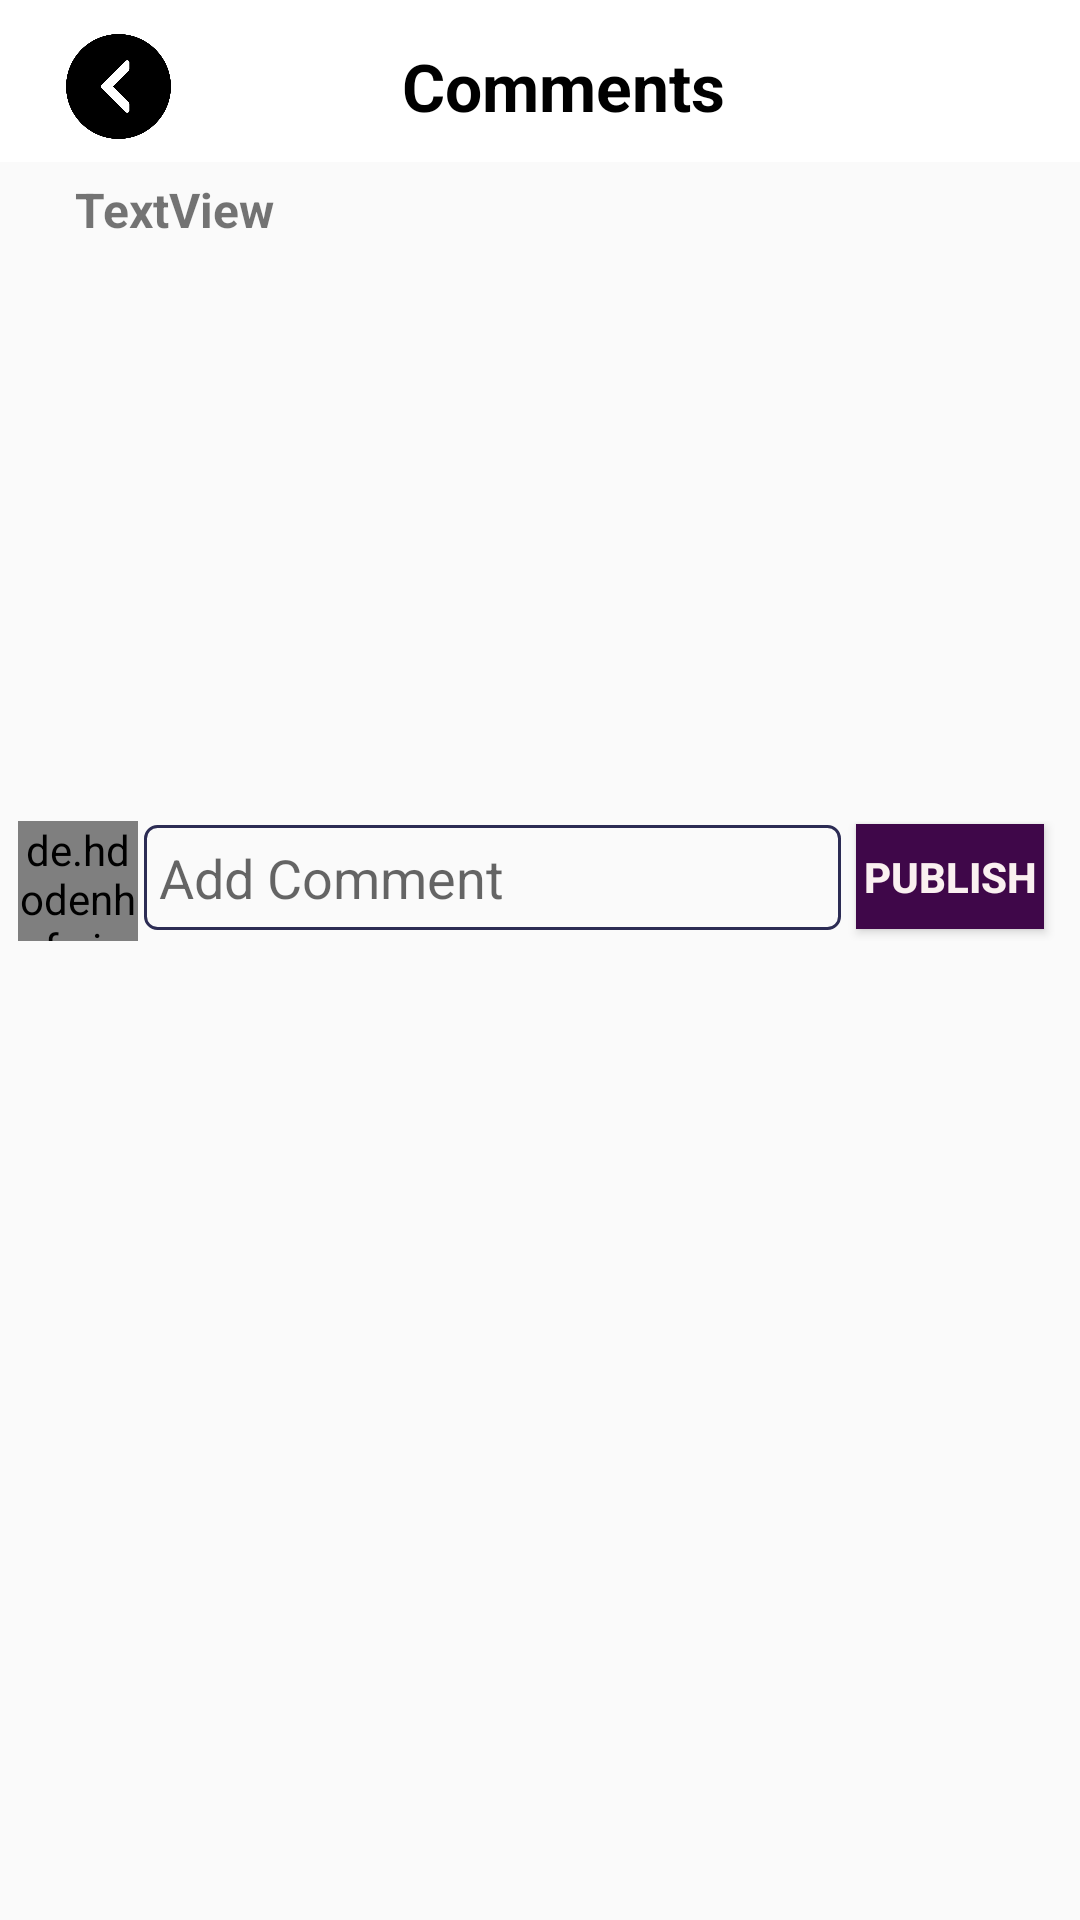

Produce the Android XML layout that renders to this screen, including the resource entries it uses.
<!-- AndroidManifest.xml: application theme AppTheme -->
<!-- res/layout/activity_comments.xml -->
<?xml version="1.0" encoding="utf-8"?>
<RelativeLayout xmlns:android="http://schemas.android.com/apk/res/android"
    xmlns:app="http://schemas.android.com/apk/res-auto"
    xmlns:tools="http://schemas.android.com/tools"
    android:layout_width="match_parent"
    android:layout_height="match_parent"
    tools:context=".CommentsActivity">

    <com.google.android.material.appbar.AppBarLayout
        android:layout_width="match_parent"
        android:layout_height="wrap_content"
        android:id="@+id/app_bar_layout_comments"
        android:background="@android:color/white"
        >

        <androidx.appcompat.widget.Toolbar
            android:id="@+id/comments_toolbar"
            android:layout_width="match_parent"
            android:layout_height="50dp"
            android:layout_marginTop="4dp"
            android:layout_marginLeft="6dp"
            android:layout_marginRight="6dp"
            android:background="@android:color/white"
            >

            <RelativeLayout
                android:layout_width="match_parent"
                android:layout_height="wrap_content">

                <ImageView
                    android:id="@+id/back_comments_btn"
                    android:layout_width="35dp"
                    android:layout_height="35dp"
                    android:foregroundGravity="left"
                    app:srcCompat="@drawable/back_icon" />

                <TextView
                    android:layout_width="wrap_content"
                    android:layout_height="wrap_content"
                    android:layout_centerInParent="true"
                    android:layout_centerHorizontal="true"
                    android:maxLines="1"
                    android:text="Comments"
                    android:textColor="@android:color/black"
                    android:textSize="22sp"
                    android:textStyle="bold" />

            </RelativeLayout>

        </androidx.appcompat.widget.Toolbar>

    </com.google.android.material.appbar.AppBarLayout>

    <ScrollView
        android:layout_width="match_parent"
        android:layout_height="wrap_content"
        android:layout_below="@id/app_bar_layout_comments">

        <LinearLayout
            android:layout_width="match_parent"
            android:layout_height="wrap_content"
            android:orientation="vertical">

            <TextView
                android:id="@+id/fullname_comment"
                android:layout_width="wrap_content"
                android:layout_height="wrap_content"
                android:layout_marginStart="25sp"
                android:layout_marginTop="5dp"
                android:gravity="center_vertical"
                android:text="TextView"
                android:textSize="16sp"
                android:textStyle="bold" />

            <ImageView
                android:id="@+id/image_comment"
                android:layout_width="match_parent"
                android:layout_height="160dp"
                android:layout_marginTop="15dp"
                android:scaleType="fitCenter"
                app:srcCompat="@drawable/profile"></ImageView>

            <RelativeLayout
                android:id="@+id/rel"
                android:layout_width="match_parent"
                android:layout_height="wrap_content"
                android:layout_marginLeft="4dp"
                android:layout_marginTop="18dp"
                android:layout_marginRight="4dp"
                android:gravity="bottom">

                <LinearLayout
                    android:layout_width="match_parent"
                    android:layout_height="wrap_content"
                    android:layout_marginBottom="10dp"
                    android:gravity="bottom"
                    android:orientation="horizontal">

                    <de.hdodenhof.circleimageview.CircleImageView
                        android:id="@+id/comments_view_profile_frag"
                        android:layout_width="40dp"
                        android:layout_height="40dp"

                        android:layout_marginLeft="2dp"

                        android:layout_marginRight="2dp"

                        android:foregroundGravity="bottom"
                        android:src="@drawable/profile" />

                    <EditText
                        android:id="@+id/comments_message"
                        android:layout_width="wrap_content"
                        android:layout_height="35dp"
                        android:layout_weight="1"
                        android:background="@drawable/buttons_background"
                        android:ems="10"
                        android:hint="Add Comment"
                        android:inputType="textPersonName"
                        android:paddingStart="5dp" />

                    <Button
                        android:id="@+id/publish_btn"
                        android:layout_width="40dp"
                        android:layout_height="35dp"
                        android:layout_marginLeft="5dp"
                        android:layout_marginRight="8dp"
                        android:layout_marginBottom="2dp"
                        android:layout_weight="1"
                        android:background="#3F0749"
                        android:foregroundGravity="center_vertical|center"
                        android:text="publish"
                        android:textColor="#FAF0F0"
                        android:textStyle="bold" />
                </LinearLayout>

            </RelativeLayout>

            <androidx.recyclerview.widget.RecyclerView
                android:id="@+id/comments_recyclerview"
                android:layout_width="match_parent"
                android:layout_height="wrap_content"
                android:layout_marginLeft="4dp"
                android:layout_marginTop="15dp"
                android:layout_marginRight="4dp"
                android:layout_marginBottom="4dp" />
        </LinearLayout>
    </ScrollView>

</RelativeLayout>
<!-- resources referenced by this layout -->
<resources>
  <!-- drawable back_icon: png bitmap (drawable-v24, 9849 bytes) -->
  <!-- drawable buttons_background (drawable-v24) -->
  <?xml version="1.0" encoding="utf-8"?>
  <shape
      xmlns:android="http://schemas.android.com/apk/res/android"
      android:shape="rectangle"
      >
  
  
      <corners android:radius="4dp"></corners>
  
  
  
      <stroke android:width="1dp"
          android:color="#2c2c54"
          ></stroke>
  
  
  </shape>
  <style name="AppTheme" parent="Theme.AppCompat.Light.NoActionBar">
          
          <item name="colorPrimary">@color/colorPrimary</item>
          <item name="colorPrimaryDark">@color/colorPrimaryDark</item>
          <item name="colorAccent">@color/colorAccent</item>
      </style>
  <color name="colorPrimary">#000000</color>
  <color name="colorPrimaryDark">#474787</color>
  <color name="colorAccent">#b33939</color>
</resources>
